Run: headless pygame with SDL's dummy video driver; simulated clock (each Clock.tick advances the game by its frame time, no real sleeping); random seed 0; keys injected as events and as key.get_pressed() state; mouse plan: one left click at the window centre at the start of phase 2, then a move to the lower-right quarter at the start of phase 3.
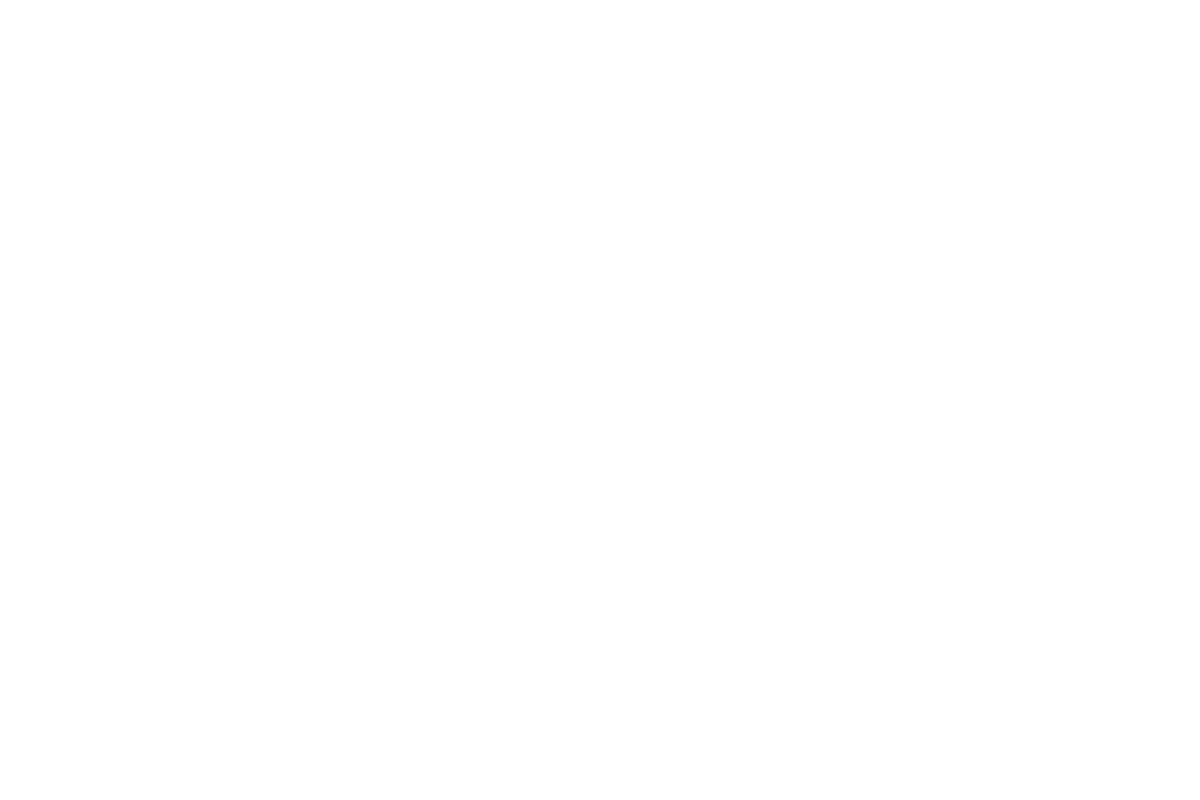
Frame 1 of 4 · flips 1–60 · no input
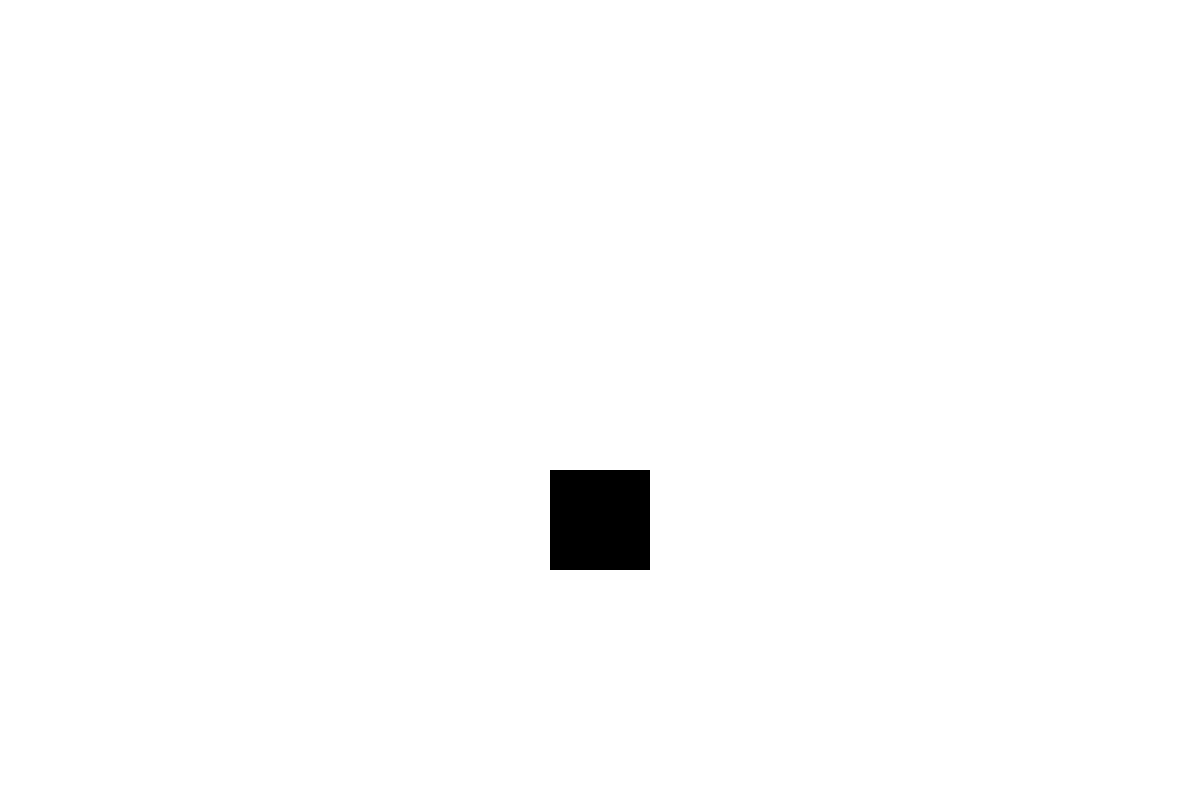
Frame 2 of 4 · flips 61–180 · clicked the window centre · tapped SPACE, RETURN · held RIGHT (→), D
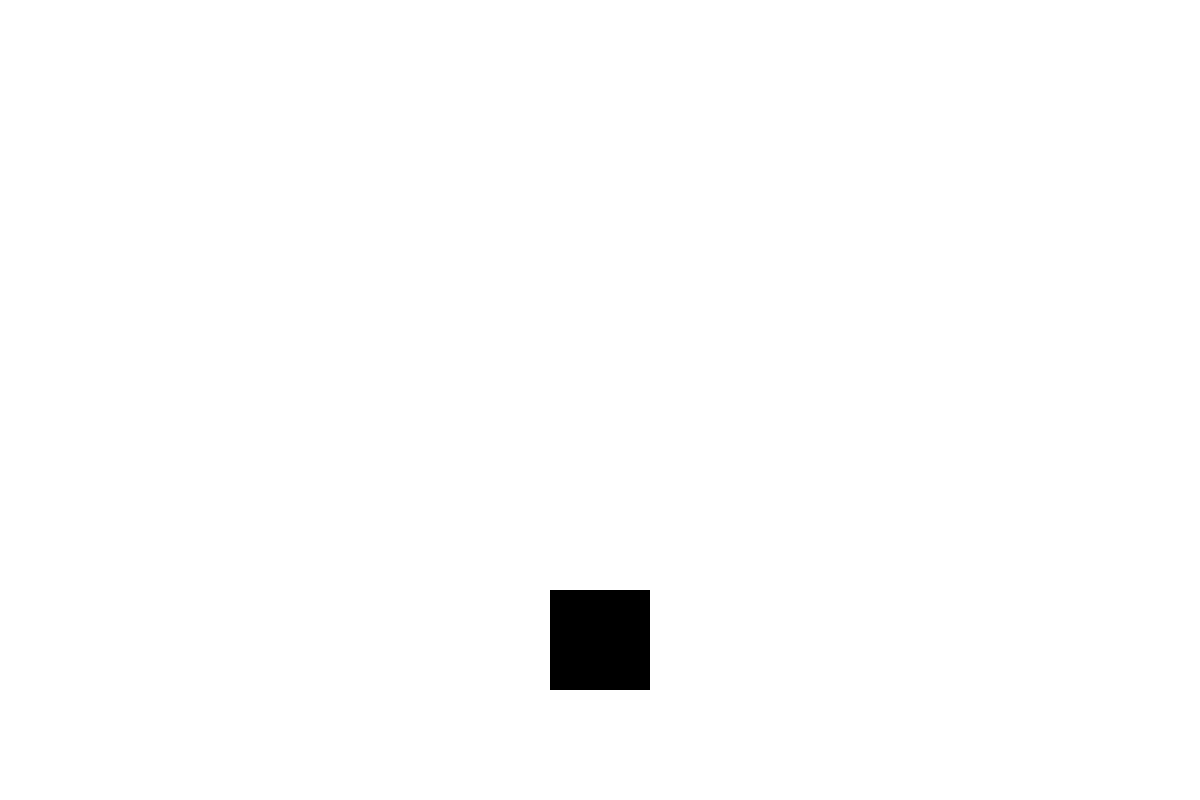
Frame 3 of 4 · flips 181–300 · moved the mouse to the lower-right quarter · held DOWN (↓), S
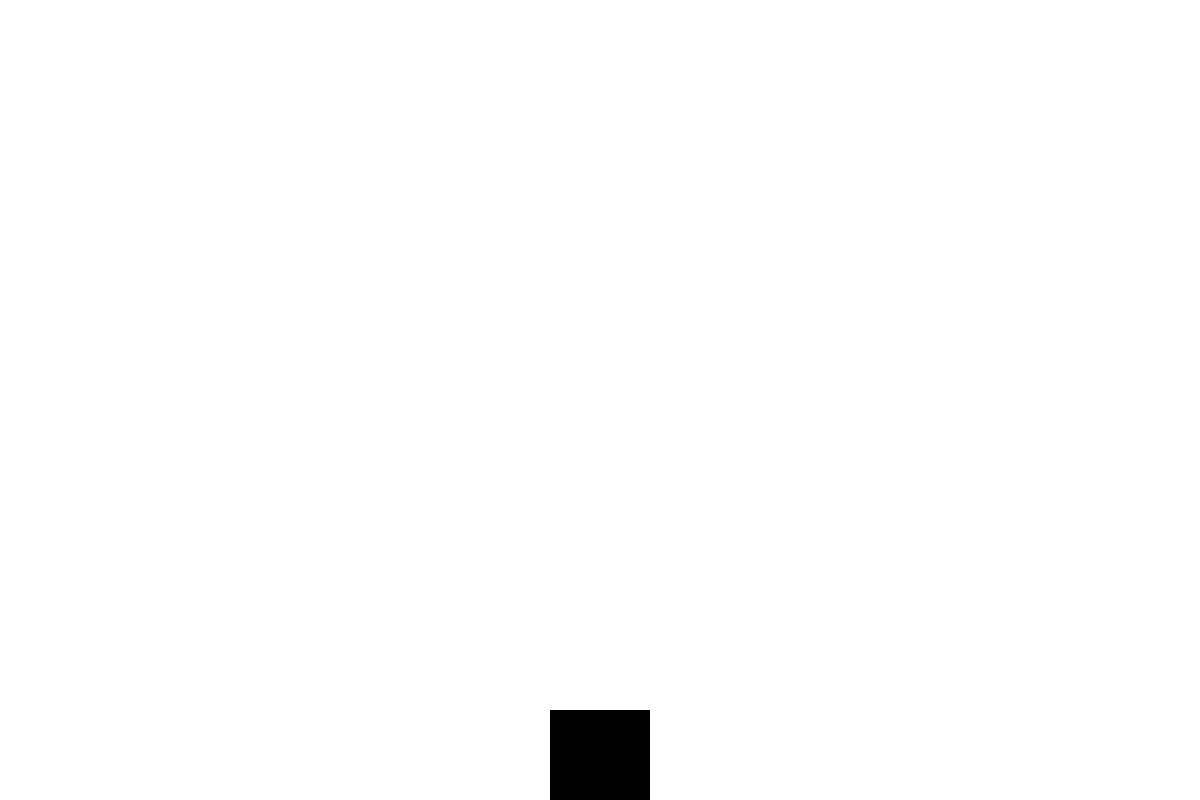
Frame 4 of 4 · flips 301–420 · held LEFT (←), A, UP (↑), W

The pygame program that drew these frames:

import pygame
from sys import exit

pygame.init()
W, H = 1200, 800
WIN = pygame.display.set_mode((W, H))
clock = pygame.time.Clock()
FPS = 120

class Firkant(pygame.sprite.Sprite):
    def __init__(self, x, y):
        super().__init__()
        self.x = x
        self.y = y
        self.image = pygame.Surface((100, 100))
        self.rect = self.image.get_rect(center = (self.x, self.y))
        self.gravity = 1
    
    def apply_gravity(self):
        self.rect.y += self.gravity

firkant_gruppe = pygame.sprite.Group()

firkant = Firkant(100, 100)

while True:
    for event in pygame.event.get():
        if event.type == pygame.QUIT:
            pygame.quit()
            exit()
        
        if event.type == pygame.MOUSEBUTTONDOWN:
            firkant_gruppe.add(Firkant(event.pos[0], event.pos[1]))
    
    WIN.fill((255, 255, 255))

    for i in firkant_gruppe:
       i.apply_gravity()
    
    firkant_gruppe.draw(WIN)
    firkant_gruppe.update()


    pygame.display.update()
    clock.tick(FPS)
